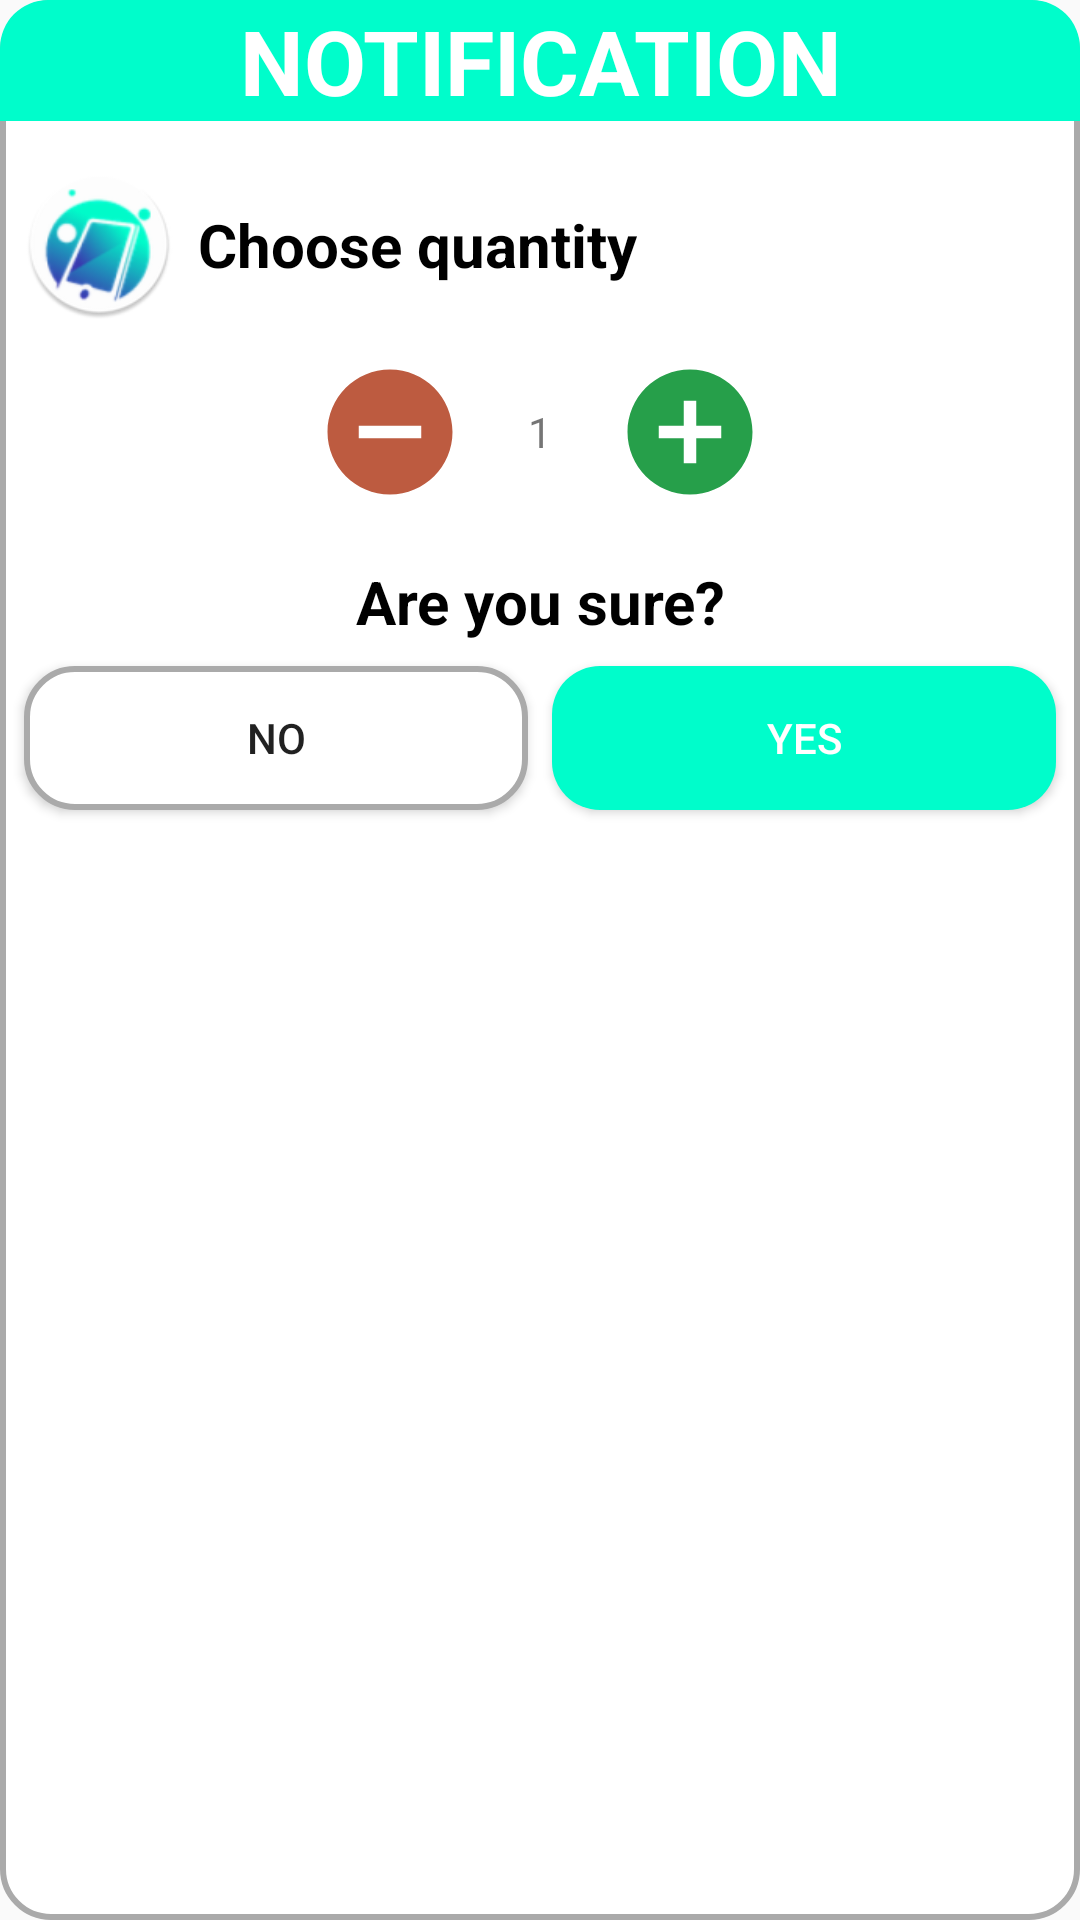

Android layout source for this screen:
<!-- AndroidManifest.xml: application theme Theme.QLBDT -->
<!-- res/layout/dialog_buy_pd.xml -->
<?xml version="1.0" encoding="utf-8"?>
<LinearLayout xmlns:android="http://schemas.android.com/apk/res/android"
    xmlns:app="http://schemas.android.com/apk/res-auto"
    android:layout_width="match_parent"
    android:layout_height="match_parent"
    android:layout_margin="8dp"
    android:orientation="vertical"
    android:background="@drawable/bg_white_border_gray_corner_16">

    <TextView
        android:layout_width="match_parent"
        android:layout_height="wrap_content"
        android:background="@drawable/bg_blue_corner_top_r_l_16"
        android:gravity="center"
        android:text="@string/Notification"
        android:textColor="@color/white"
        android:textSize="30sp"
        android:textStyle="bold" />

    <androidx.constraintlayout.widget.ConstraintLayout
        android:layout_width="match_parent"
        android:layout_height="wrap_content"
        android:layout_marginTop="8dp"
        android:layout_marginBottom="8dp">


        <ImageView
            android:id="@+id/imageView"
            android:layout_width="50dp"
            android:layout_height="50dp"
            android:layout_margin="8dp"
            app:layout_constraintStart_toStartOf="parent"
            app:layout_constraintTop_toTopOf="parent"
            app:srcCompat="@mipmap/ic_logo_app" />

        <TextView
            android:id="@+id/textView"
            android:layout_width="wrap_content"
            android:layout_height="wrap_content"
            android:layout_marginStart="8dp"
            android:text="Choose quantity"
            android:textColor="@color/black"
            android:textSize="20sp"
            android:textStyle="bold"
            app:layout_constraintBottom_toBottomOf="@+id/imageView"
            app:layout_constraintStart_toEndOf="@+id/imageView"
            app:layout_constraintTop_toTopOf="@+id/imageView" />

        <TextView
            android:id="@+id/tv_quantity"
            android:layout_width="50dp"
            android:layout_height="50dp"
            android:layout_marginTop="24dp"
            android:gravity="center"
            android:text="1"
            app:layout_constraintEnd_toEndOf="parent"
            app:layout_constraintStart_toStartOf="parent"
            app:layout_constraintTop_toBottomOf="@+id/textView" />

        <ImageView
            android:id="@+id/img_minus"
            android:layout_width="wrap_content"
            android:layout_height="wrap_content"
            android:src="@drawable/ic_remove_50"
            app:layout_constraintBottom_toBottomOf="@+id/tv_quantity"
            app:layout_constraintEnd_toStartOf="@+id/tv_quantity"
            app:layout_constraintTop_toTopOf="@+id/tv_quantity" />

        <ImageView
            android:id="@+id/img_plus"
            android:layout_width="wrap_content"
            android:layout_height="wrap_content"
            android:src="@drawable/ic_add_50"
            app:layout_constraintBottom_toBottomOf="@+id/tv_quantity"
            app:layout_constraintStart_toEndOf="@+id/tv_quantity"
            app:layout_constraintTop_toTopOf="@+id/tv_quantity" />

    </androidx.constraintlayout.widget.ConstraintLayout>

    <TextView
        android:layout_width="match_parent"
        android:layout_height="wrap_content"
        android:text="Are you sure?"
        android:textStyle="bold"
        android:textColor="@color/black"
        android:layout_marginTop="10dp"
        android:textSize="20sp"
        android:gravity="center" />

    <LinearLayout
        android:layout_width="match_parent"
        android:layout_height="wrap_content"
        android:orientation="horizontal"
        android:weightSum="2">

        <Button
            android:layout_width="0dp"
            android:layout_height="wrap_content"
            android:layout_weight="1"
            android:text="No"
            android:layout_margin="8dp"
            android:background="@drawable/btn_selector2"
            android:id="@+id/btn_no" />

        <Button
            android:layout_width="0dp"
            android:layout_height="wrap_content"
            android:layout_weight="1"
            android:background="@drawable/btn_selector"
            android:text="Yes"
            android:textColor="@color/white"
            android:layout_marginEnd="8dp"
            android:layout_marginTop="8dp"
            android:layout_marginBottom="8dp"
            android:id="@+id/btn_yes" />


    </LinearLayout>

</LinearLayout>
<!-- resources referenced by this layout -->
<resources>
  <color name="black">#FF000000</color>
  <color name="white">#FFFFFFFF</color>
  <!-- drawable bg_blue_corner_top_r_l_16 (drawable) -->
  <?xml version="1.0" encoding="utf-8"?>
  <shape xmlns:android="http://schemas.android.com/apk/res/android">
      <corners
          android:topLeftRadius="16dp"
          android:topRightRadius="16dp" />
      <solid android:color="@color/color_main" />
  
  </shape>
  <!-- drawable bg_white_border_gray_corner_16 (drawable) -->
  <?xml version="1.0" encoding="utf-8"?>
  <shape xmlns:android="http://schemas.android.com/apk/res/android">
      <corners android:radius="16dp" />
      <solid android:color="#FFFFFF" />
      <stroke
          android:width="2dp"
          android:color="#AAAAAA" />
  </shape>
  <!-- drawable btn_selector (drawable) -->
  <?xml version="1.0" encoding="utf-8"?>
  <selector xmlns:android="http://schemas.android.com/apk/res/android">
      <item android:drawable="@drawable/bg_blue_alpha_05_corner_16" android:state_pressed="true" />
      <item android:drawable="@drawable/bg_blue_corner_16" />
  </selector>
  <!-- drawable btn_selector2 (drawable) -->
  <?xml version="1.0" encoding="utf-8"?>
  <selector xmlns:android="http://schemas.android.com/apk/res/android">
      <item android:drawable="@drawable/bg_gray_corner_16" android:state_pressed="true" />
      <item android:drawable="@drawable/bg_white_border_gray_corner_16" />
  </selector>
  <!-- drawable ic_add_50 (drawable) -->
  <vector android:height="50dp" android:tint="#269F4A"
      android:viewportHeight="24" android:viewportWidth="24"
      android:width="50dp" xmlns:android="http://schemas.android.com/apk/res/android">
      <path android:fillColor="@android:color/white" android:pathData="M12,2C6.48,2 2,6.48 2,12s4.48,10 10,10 10,-4.48 10,-10S17.52,2 12,2zM17,13h-4v4h-2v-4L7,13v-2h4L11,7h2v4h4v2z"/>
  </vector>
  <!-- drawable ic_remove_50 (drawable) -->
  <vector android:height="50dp" android:tint="#BD5B40"
      android:viewportHeight="24" android:viewportWidth="24"
      android:width="50dp" xmlns:android="http://schemas.android.com/apk/res/android">
      <path android:fillColor="@android:color/white" android:pathData="M12,2C6.48,2 2,6.48 2,12s4.48,10 10,10 10,-4.48 10,-10S17.52,2 12,2zM17,13L7,13v-2h10v2z"/>
  </vector>
  <!-- mipmap ic_logo_app: png bitmap (mipmap-hdpi, 8277 bytes) -->
  <string name="Notification">NOTIFICATION</string>
  <style name="Theme.QLBDT" parent="Theme.AppCompat.DayNight.NoActionBar">
          
          <item name="colorPrimary">@color/purple_500</item>
          <item name="colorPrimaryVariant">@color/black</item>
          <item name="colorOnPrimary">@color/white</item>
          
          <item name="colorSecondary">@color/teal_200</item>
          <item name="colorSecondaryVariant">@color/teal_700</item>
          <item name="colorOnSecondary">@color/black</item>
          
          <item name="android:statusBarColor" tools:targetApi="l">?attr/colorPrimaryVariant</item>
          
      </style>
  <color name="color_main">#00FDCB</color>
  <!-- drawable bg_blue_alpha_05_corner_16 (drawable) -->
  <?xml version="1.0" encoding="utf-8"?>
  <shape xmlns:android="http://schemas.android.com/apk/res/android">
      <corners android:radius="16dp" />
      <solid android:color="#A2FFED" />
  </shape>
  <!-- drawable bg_blue_corner_16 (drawable) -->
  <?xml version="1.0" encoding="utf-8"?>
  <shape xmlns:android="http://schemas.android.com/apk/res/android">
      <corners android:radius="16dp" />
      <solid android:color="@color/color_main" />
  
  </shape>
  <!-- drawable bg_gray_corner_16 (drawable) -->
  <?xml version="1.0" encoding="utf-8"?>
  <shape xmlns:android="http://schemas.android.com/apk/res/android">
      <corners android:radius="16dp" />
      <solid android:color="#AAAAAA" />
  </shape>
  <color name="purple_500">#FF6200EE</color>
  <color name="teal_200">#FF03DAC5</color>
  <color name="teal_700">#FF018786</color>
</resources>
